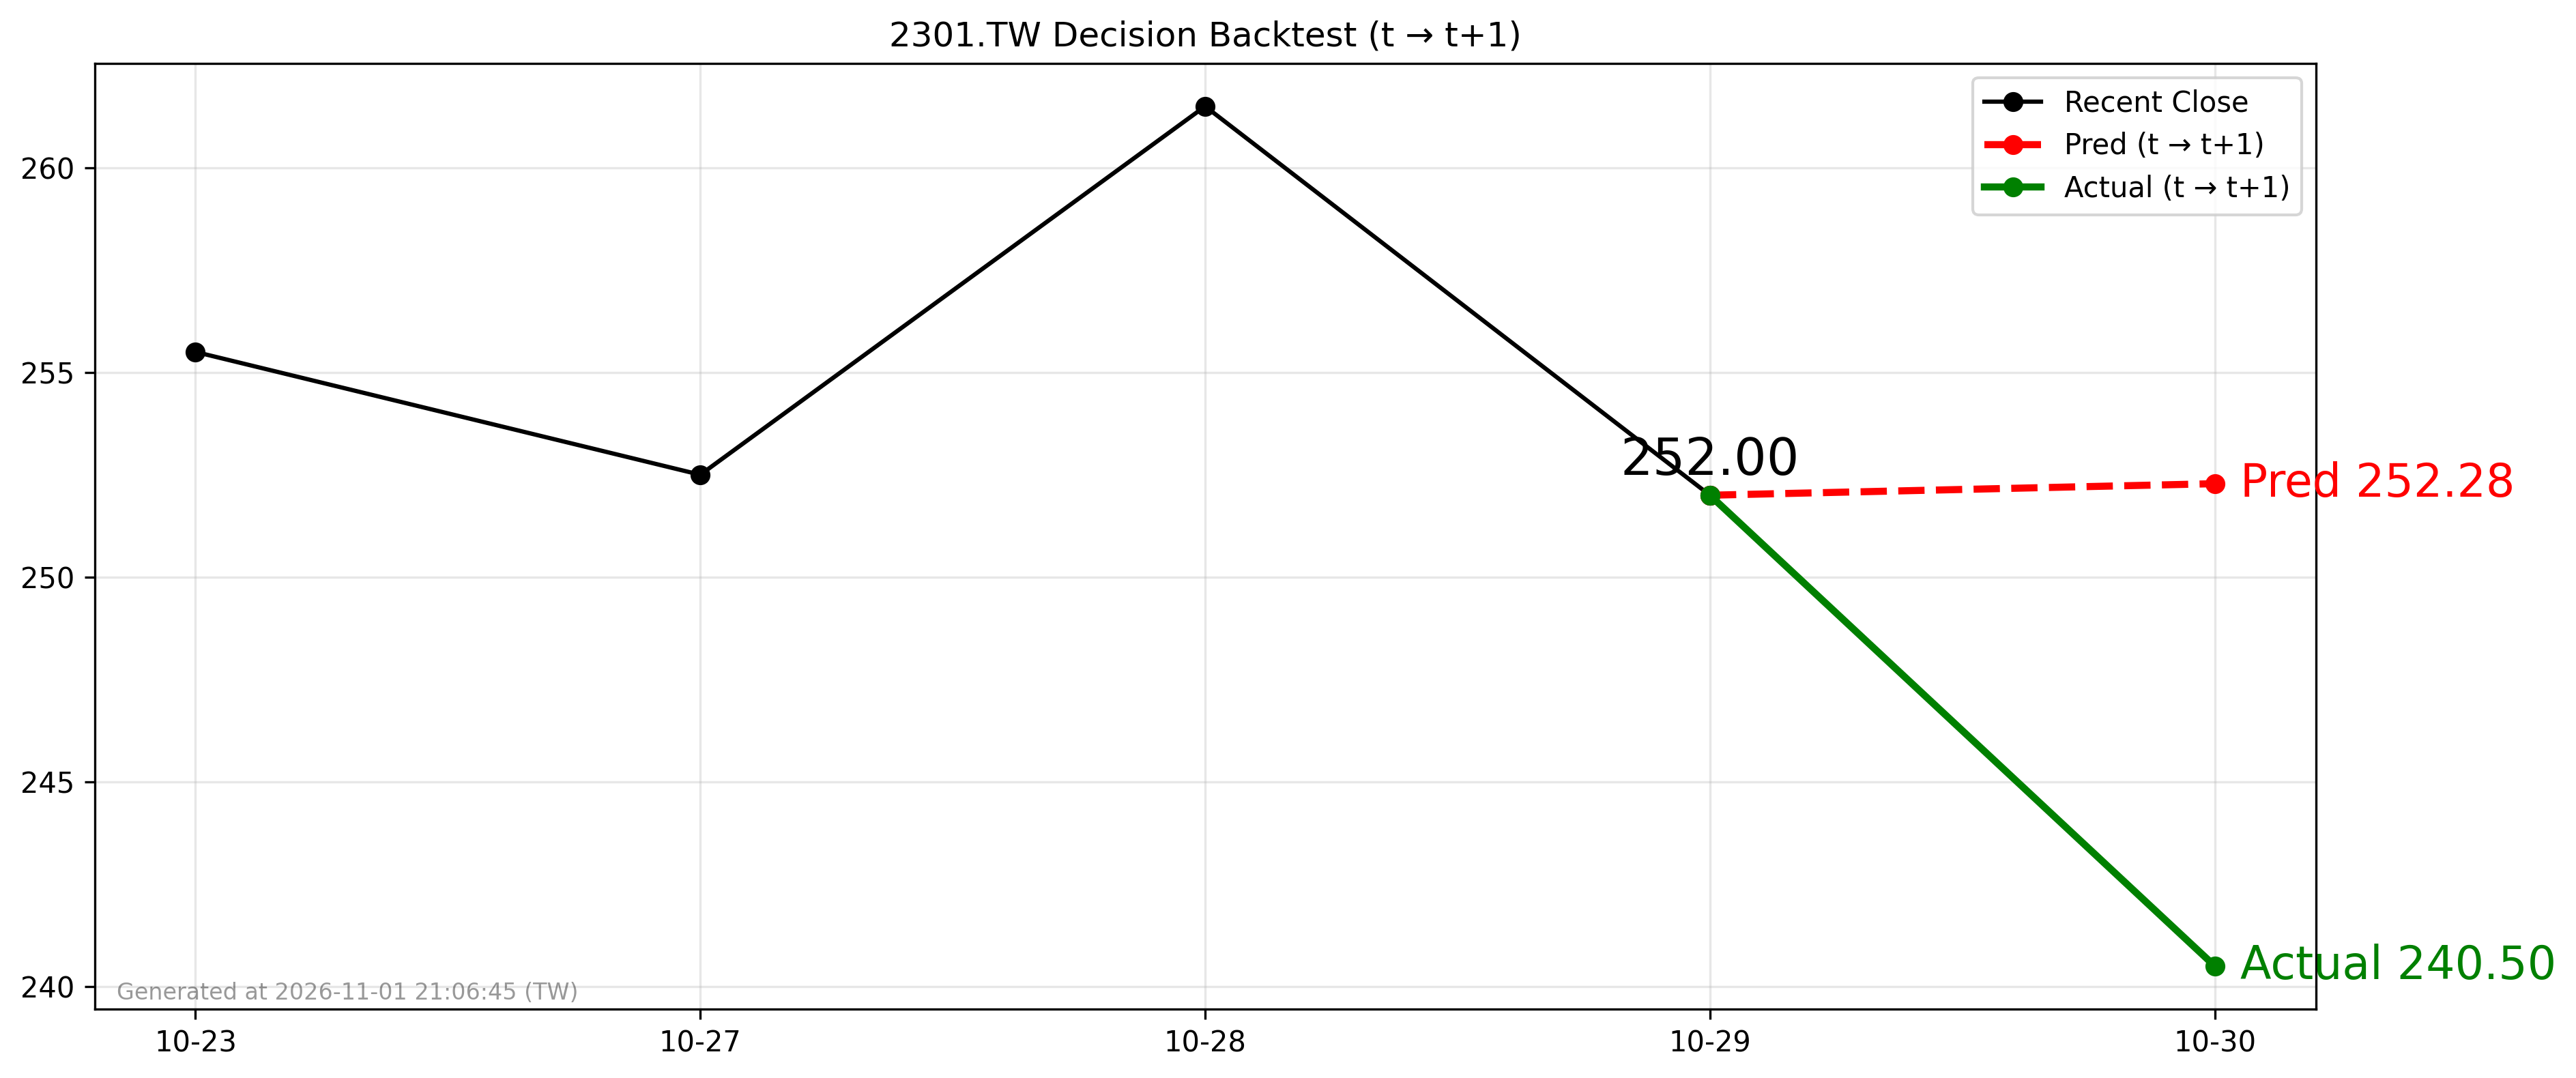

The table this chart was drawn from, first rows:
forecast_date, decision_day, close_t, pred_t1, actual_t1, direction_pred, direction_actual
2026-10-29, 2026-10-29, 252.0, 252.3, 240.5, 1, -1
